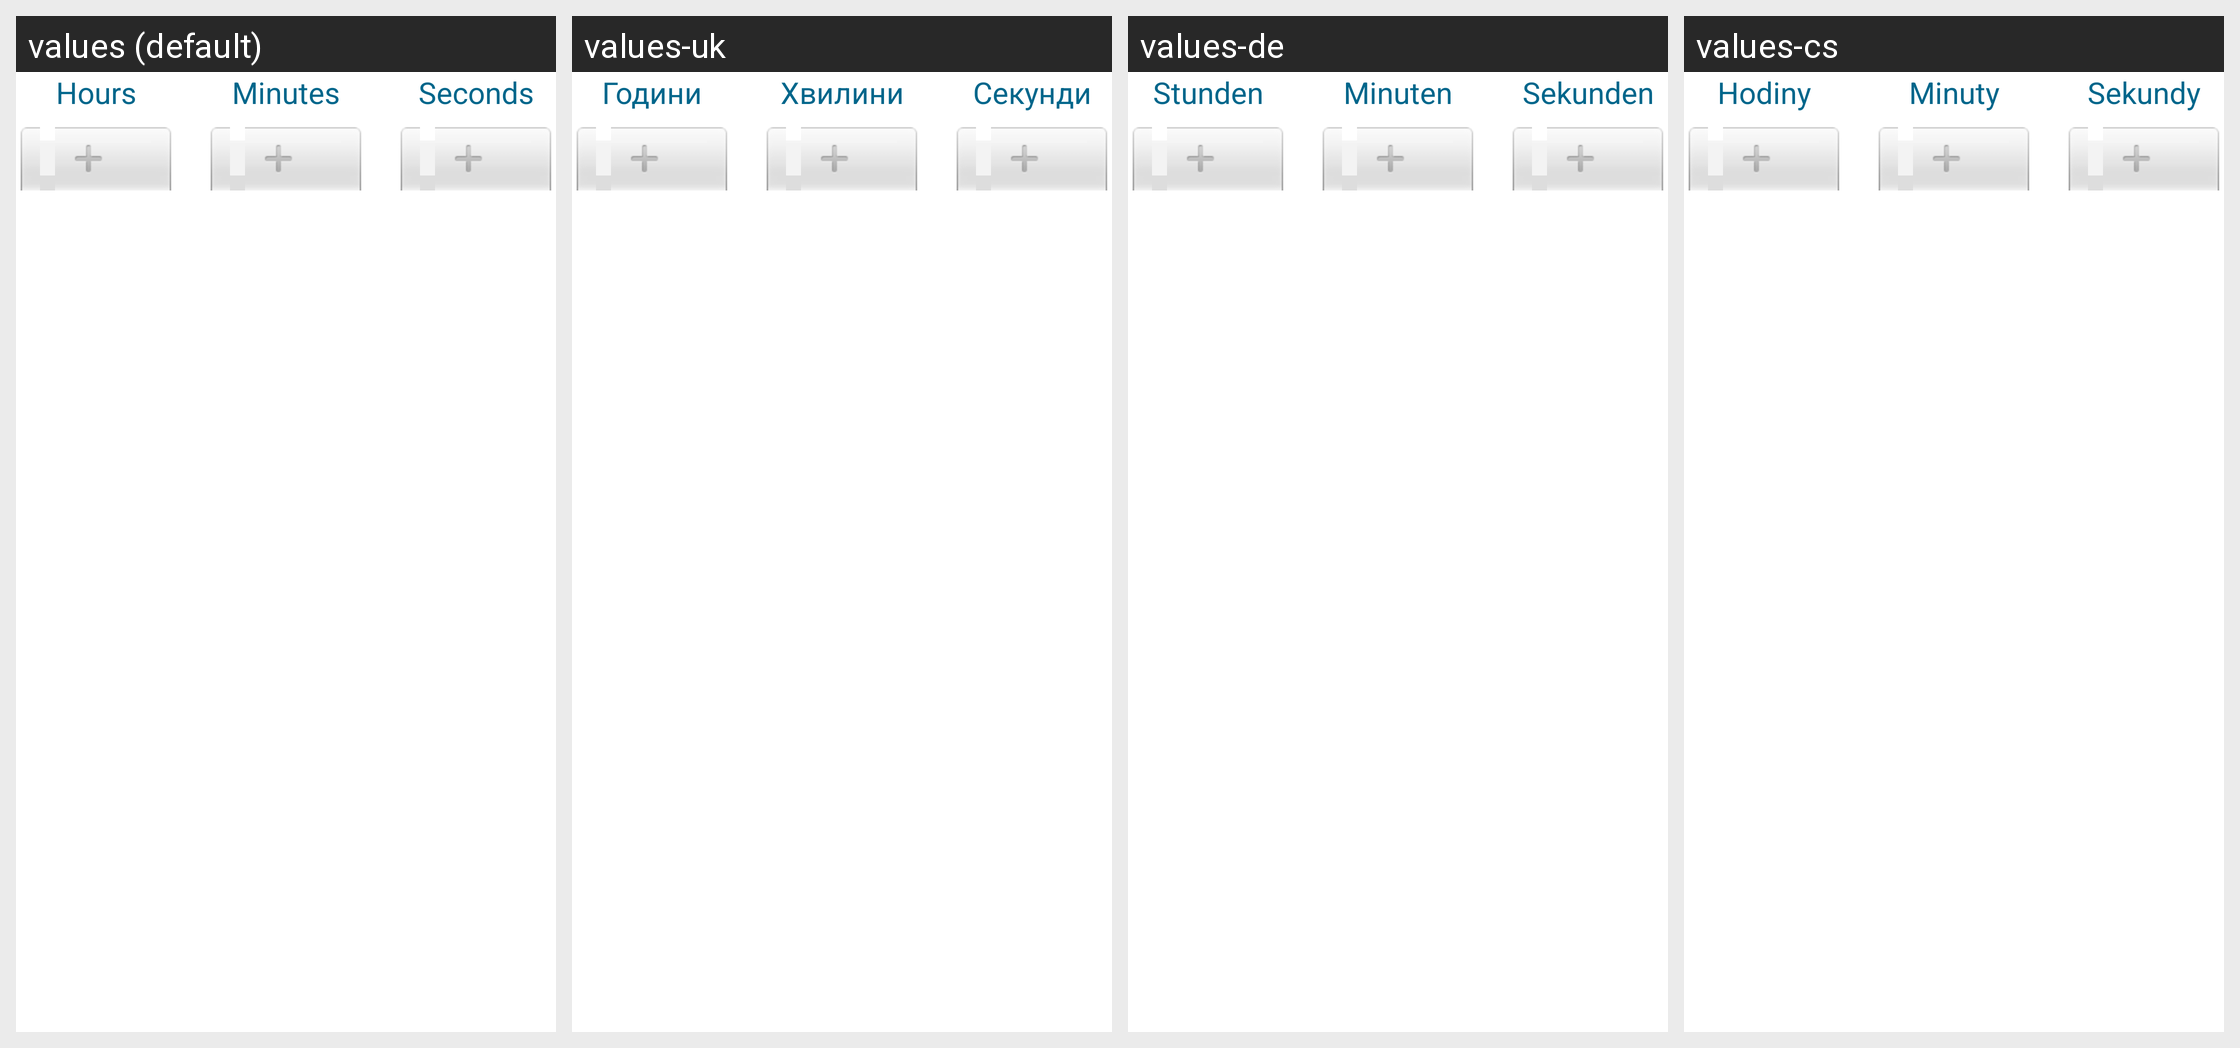

This grid shows one Android layout under several languages. Give, for every string resource on the screen, its name, the default text and each shown locale's text.
Android screen res/layout/timer_spinner_setup_view.xml rendered under 4 locales, left to right: values (default), values-uk, values-de, values-cs. Device: Nexus 5 (rendered at 1080×1920; each locale shown at half size, 540×960, under a caption strip naming it); theme Theme.DeskClock.
Other locales in the repository, not shown: values-af, values-am, values-ar, values-as, values-ast-rES, values-az, values-be, values-bg, values-bn, values-bs, values-ca, values-cy, values-da, values-el, values-en-rAU, values-en-rCA, values-en-rGB, values-en-rIN, values-eo, values-es, values-es-rUS, values-et, values-eu, values-fa, values-fi, values-fr, values-fr-rCA, values-fy-rNL, values-gd, values-gl, values-gu, values-hi, values-hr, values-hu, values-hy, values-in, values-is, values-it, values-iw, values-ja, values-ka, values-kab, values-kk, values-km, values-kn, values-ko, values-ku, values-ky, values-lb, values-lo, values-lt, values-lv, values-mk, values-ml, values-mn, values-mr, values-ms, values-my, values-nb, values-ne, values-nl, values-or, values-pa, values-pl, values-pt, values-pt-rBR, values-pt-rPT, values-ro, values-ru, values-si, values-sk, values-sl, values-sq, values-sr, values-sv, values-sw, values-ta, values-te, values-th, values-tl, values-tr, values-ug, values-ur, values-uz, values-vi, values-zh-rCN, values-zh-rHK, values-zh-rTW, values-zu.
Strings drawn on this screen, with the default value and each locale's value (text and hints the layout hard-codes, and strings that could not be matched under every locale, appear in the picture but are not listed):

label_hours
  values: Hours
  values-uk: Години
  values-de: Stunden
  values-cs: Hodiny

label_minutes
  values: Minutes
  values-uk: Хвилини
  values-de: Minuten
  values-cs: Minuty

label_seconds
  values: Seconds
  values-uk: Секунди
  values-de: Sekunden
  values-cs: Sekundy
